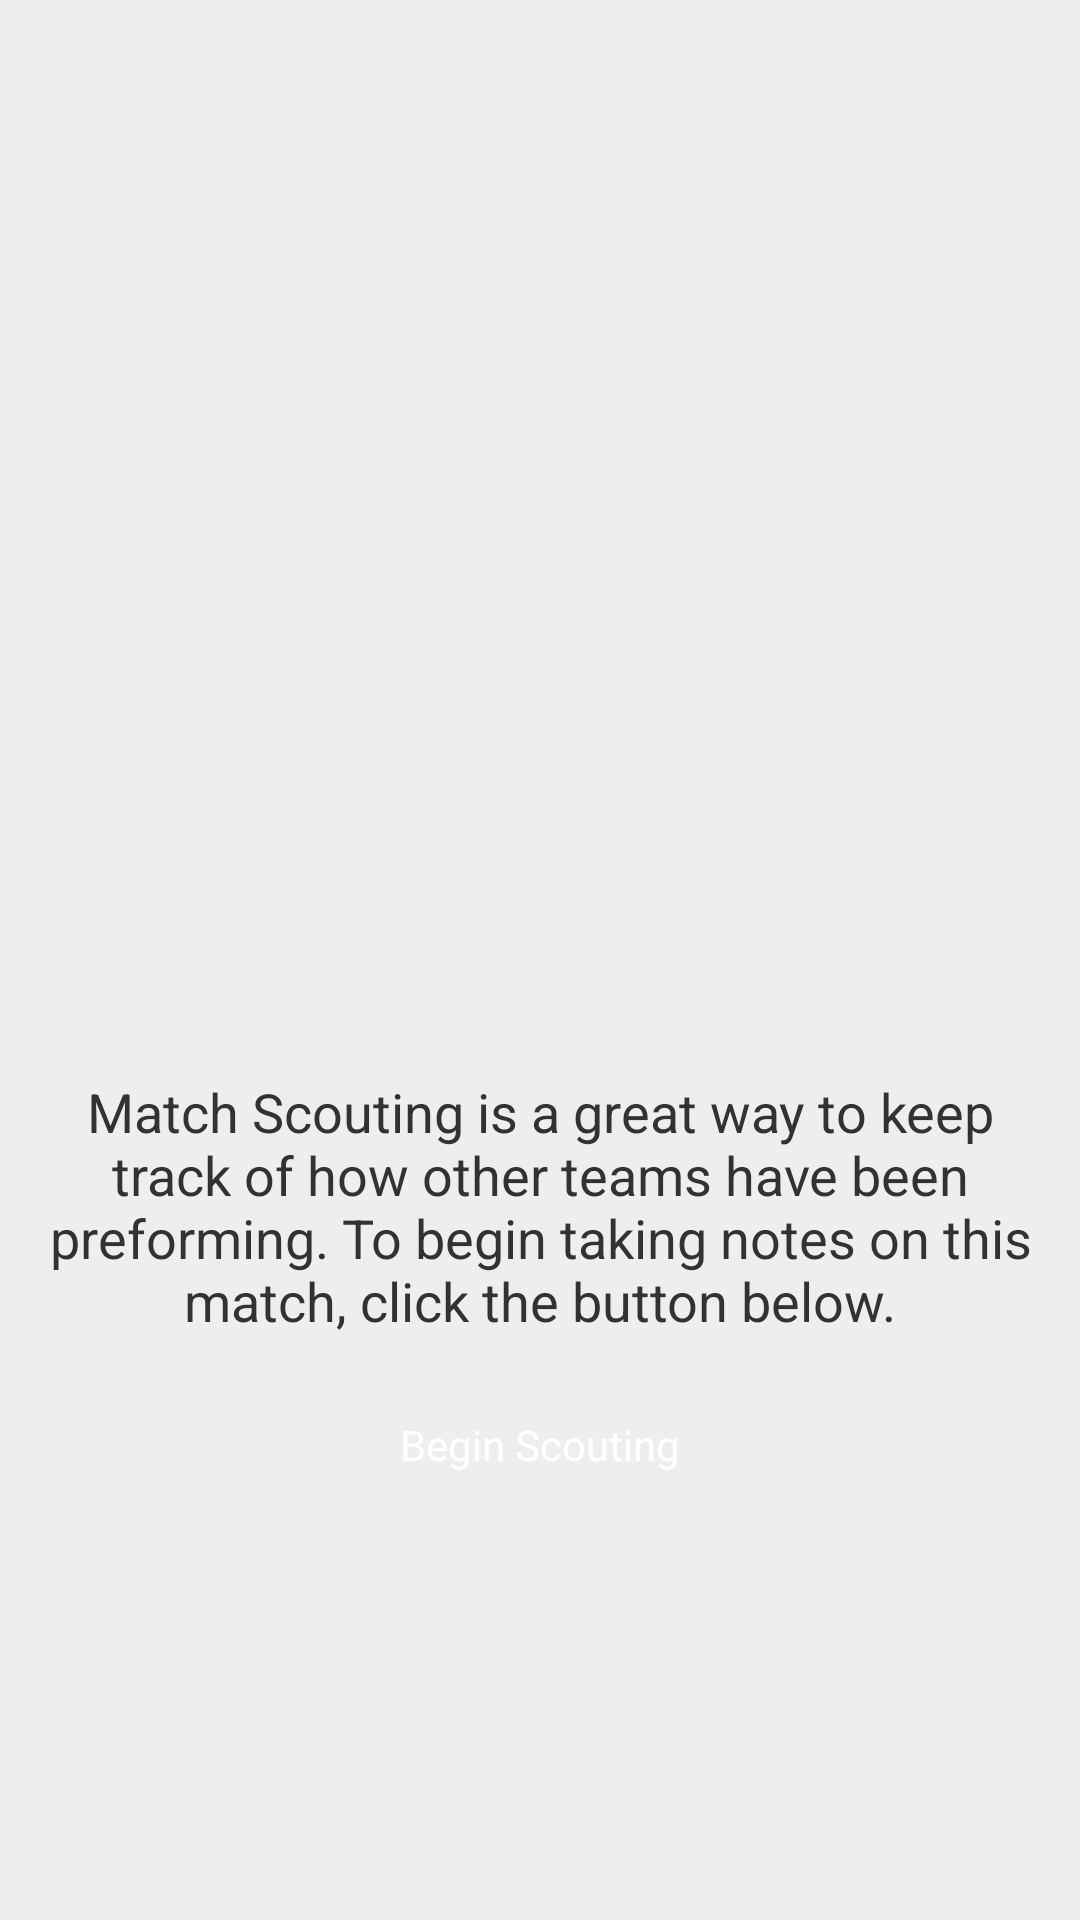

Android layout source for this screen:
<!-- AndroidManifest.xml: application theme HawkScoutTheme -->
<!-- res/layout/activity_team_match_review_empty_layout.xml -->
<?xml version="1.0" encoding="utf-8"?>
<LinearLayout xmlns:android="http://schemas.android.com/apk/res/android"
    android:layout_width="match_parent"
    android:layout_height="match_parent"
    android:gravity="center"
    android:orientation="vertical"
    android:paddingLeft="16dp"
    android:paddingRight="16dp" >

    <TextView
        android:id="@+id/match_number"
        android:layout_width="match_parent"
        android:layout_height="wrap_content"
        android:layout_gravity="center"
        android:gravity="center"
        android:textColor="#608F8F8F"
        android:textSize="166dp" >
    </TextView>

    <TextView
        android:layout_width="match_parent"
        android:layout_height="wrap_content"
        android:gravity="center"
        android:paddingBottom="16dp"
        android:text="@string/match_scouting_suggestion"
        android:textSize="18sp" >
    </TextView>

    <Button
        android:layout_width="match_parent"
        android:layout_height="40dp"
        android:layout_gravity="center_horizontal"
        android:layout_marginLeft="4dp"
        android:layout_marginRight="4dp"
        android:paddingLeft="4dp"
        android:paddingRight="4dp"
        android:id="@+id/begin_scouting"
        android:text="Begin Scouting" >
    </Button>

</LinearLayout>
<!-- resources referenced by this layout -->
<resources>
  <string name="match_scouting_suggestion">Match Scouting is a great way to keep track of how other teams have been preforming. To begin taking notes on this match, click the button below.</string>
  <!-- drawable crimson_background (drawable) -->
  <?xml version="1.0" encoding="utf-8"?>
  <selector xmlns:android="http://schemas.android.com/apk/res/android" >
      <item android:state_pressed="true" android:drawable="@color/crimson_transparent"/>
      <item android:state_pressed="false" android:drawable="@color/transparent"/>
  </selector>
  <style name="CustomActionBar" parent="@android:style/Widget.Holo.ActionBar">
  		<item name="android:background">@drawable/ab_background2</item>
          <item name="android:backgroundStacked">@color/action_bar_black</item>
      </style>
  <style name="ActionBarTabStyle.Holo_light" parent="@android:style/Widget.Holo.ActionBar.TabView">
          <item name="android:background">@drawable/tab_indicator_ab_holo_light</item>
      </style>
  <color name="lighter_gray">#eeeeee</color>
  <style name="RadioButtonThemed" parent="android:Widget.CompoundButton.RadioButton">
        	<item name="android:button">@drawable/btn_radio_holo_light</item>
   	</style>
  <style name="ButtonThemed" parent="android:Widget.Button">
  	  	<item name="android:background">@drawable/btn_default_holo_light</item>
  	  	<item name="android:minHeight">48dip</item>
  	  	<item name="android:minWidth">64dip</item>
  	  	<item name="android:textColor">#FFFFFF</item>
    	</style>
  <style name="ImageButtonThemed" parent="android:Widget.ImageButton">
  	  	<item name="android:background">@drawable/btn_default_holo_light</item>
    	</style>
  <style name="CheckBoxThemed" parent="android:Widget.CompoundButton.CheckBox">
  	  	<item name="android:button">@drawable/btn_check_holo_light</item>
  	</style>
  <style name="EditTextAppTheme" parent="android:Widget.EditText">
  	  <item name="android:background">@drawable/edit_text_holo_light</item>
  	  <item name="android:textColor">#000000</item>
    	</style>
  <style name="Spinner.DropDown" parent="android:Theme.Dialog">
  	    <item name="android:listSelector">@drawable/list_selector_background</item> 
  	</style>
  <style name="SpinnerDropDownItem" parent="android:Widget.DropDownItem.Spinner">
  	    <item name="android:checkMark">@drawable/crimson_white_background</item>
  	    <item name="android:paddingRight">4dp</item>
  	</style>
  <!-- drawable list_selector_background (drawable) -->
  <?xml version="1.0" encoding="utf-8"?>
  <selector xmlns:android="http://schemas.android.com/apk/res/android" >
      <item android:state_pressed="true" android:drawable="@color/crimson_transparent"/>
  </selector>
  <style name="popupMenuStyle" parent="android:style/Widget.Holo.Light.ListPopupWindow">
  	  	<item name="android:popupBackground">@drawable/crimson_white_background</item>
    	</style>
  <color name="crimson_transparent">#85cc0000</color>
  <color name="transparent">#00000000</color>
  <color name="action_bar_black">#252525</color>
  <!-- drawable crimson_gray_background (drawable) -->
  <?xml version="1.0" encoding="utf-8"?>
  <selector xmlns:android="http://schemas.android.com/apk/res/android" >
      <item android:state_pressed="true" android:drawable="@color/crimson_transparent"/>
      <item android:state_pressed="false" android:drawable="@color/lighter_gray"/>
  </selector>
  <!-- drawable crimson_white_background (drawable) -->
  <?xml version="1.0" encoding="utf-8"?>
  <selector xmlns:android="http://schemas.android.com/apk/res/android" >
      <item android:state_pressed="true" android:drawable="@color/crimson_transparent"/>
      <item android:state_pressed="false" android:drawable="@android:color/white"/>
  </selector>
</resources>
